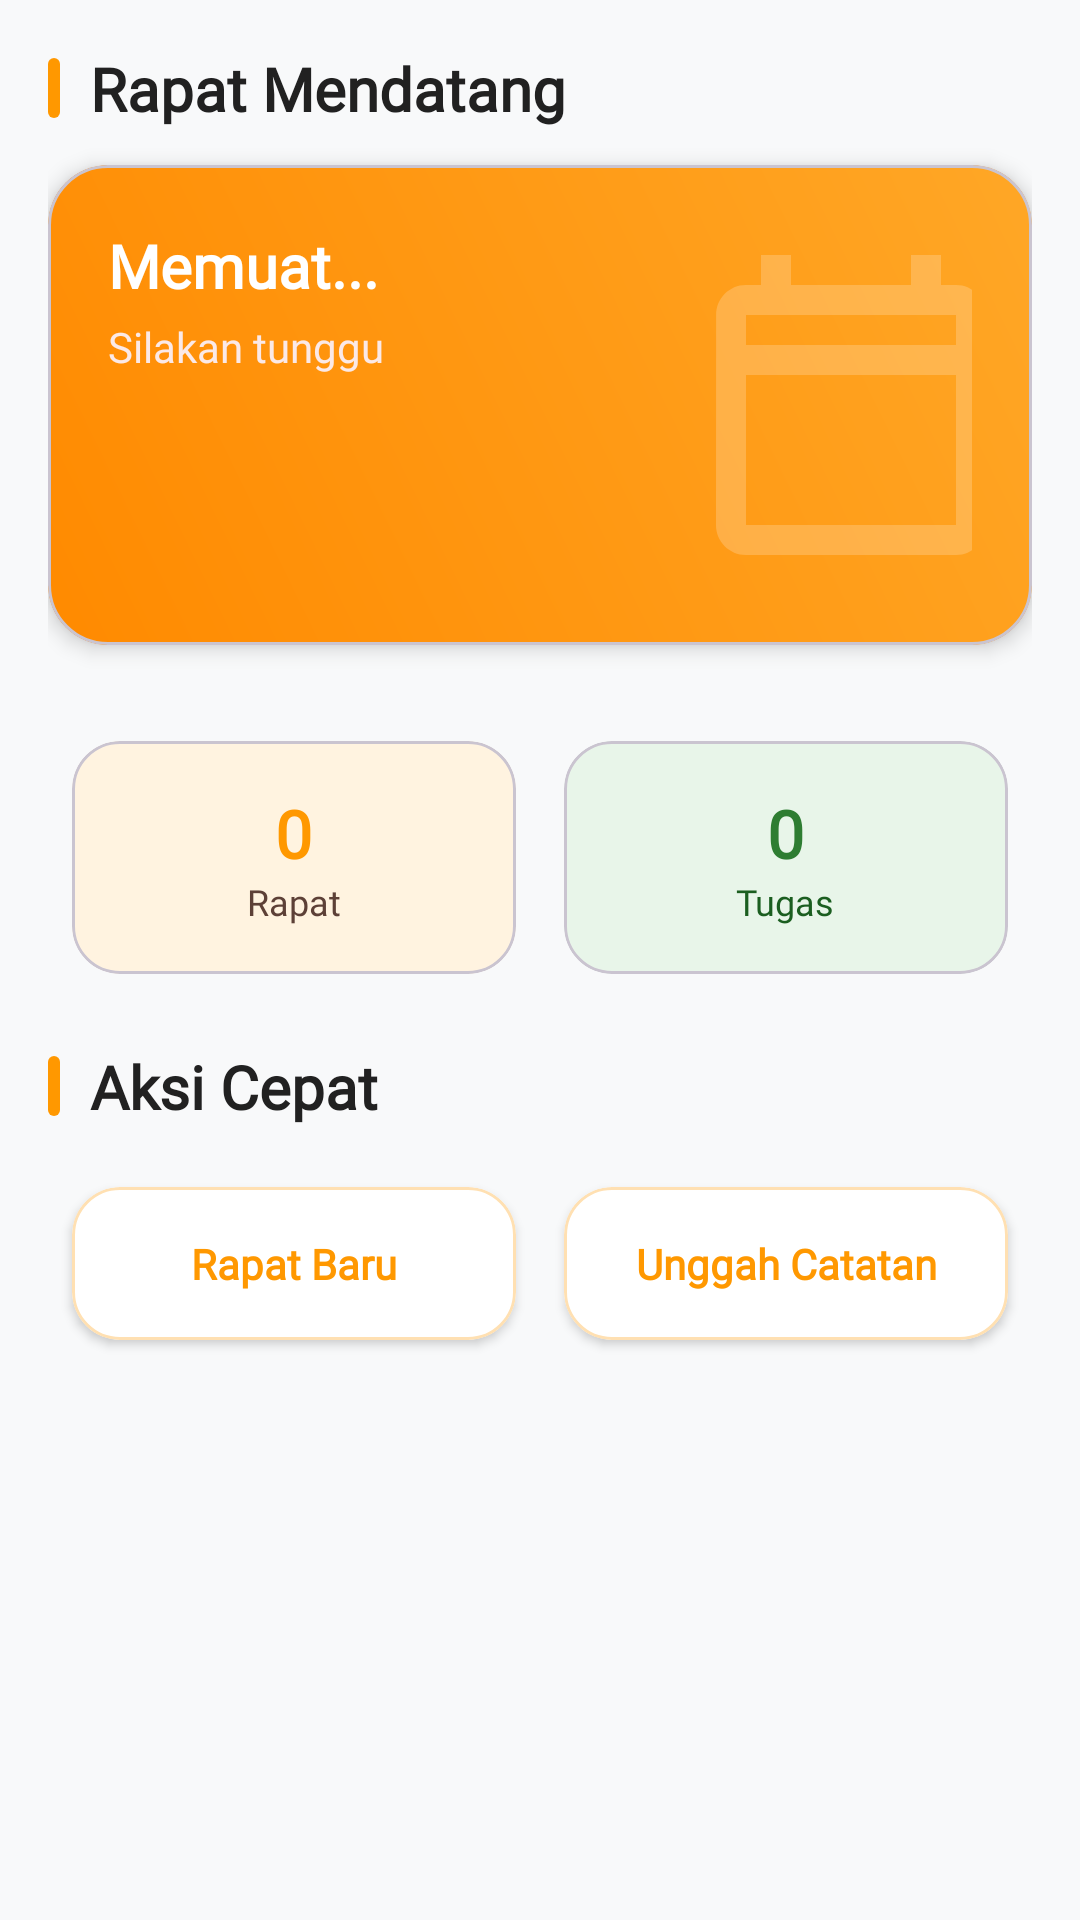

Here is an Android app screen rendered from its layout file. Give the layout XML and the strings, colors and styles it references.
<!-- AndroidManifest.xml: application theme Theme.MeetMindAI -->
<!-- res/layout/fragment_dashboard.xml -->
<?xml version="1.0" encoding="utf-8"?>
<androidx.core.widget.NestedScrollView xmlns:android="http://schemas.android.com/apk/res/android"
    xmlns:app="http://schemas.android.com/apk/res-auto"
    android:layout_width="match_parent"
    android:layout_height="match_parent"
    android:background="#F8F9FA">

    <LinearLayout
        android:layout_width="match_parent"
        android:layout_height="wrap_content"
        android:orientation="vertical"
        android:padding="16dp">

        
        <LinearLayout
            android:layout_width="match_parent"
            android:layout_height="wrap_content"
            android:gravity="center_vertical"
            android:orientation="horizontal"
            android:layout_marginBottom="12dp">

            <View
                android:layout_width="4dp"
                android:layout_height="20dp"
                android:background="@drawable/accent_bar"
                android:layout_marginEnd="10dp" />

            <TextView
                android:layout_width="wrap_content"
                android:layout_height="wrap_content"
                android:text="Rapat Mendatang"
                android:textSize="20sp"
                android:textStyle="bold"
                android:textColor="#212121"
                android:fontFamily="@font/poppins_regular" />
        </LinearLayout>

        <com.google.android.material.card.MaterialCardView
            android:layout_width="match_parent"
            android:layout_height="wrap_content"
            app:cardCornerRadius="20dp"
            app:cardElevation="4dp"
            android:layout_marginBottom="24dp">
            <RelativeLayout
                android:layout_width="match_parent"
                android:layout_height="wrap_content"
                android:background="@drawable/card_gradient_orange"
                android:padding="20dp">
                <ImageView
                    android:id="@+id/ivMeetingBg"
                    android:layout_width="120dp"
                    android:layout_height="120dp"
                    android:layout_alignParentEnd="true"
                    android:layout_centerVertical="true"
                    android:layout_marginEnd="-20dp"
                    android:alpha="0.2"
                    android:src="@drawable/ic_calendar"
                    app:tint="@android:color/white"
                    android:contentDescription="Calendar Icon" />
                <LinearLayout
                    android:id="@+id/llNextMeeting"
                    android:layout_width="match_parent"
                    android:layout_height="wrap_content"
                    android:orientation="vertical">
                    <TextView android:id="@+id/tvMeetingTitle" android:layout_width="wrap_content" android:layout_height="wrap_content" android:text="Memuat..." android:textSize="20sp" android:textStyle="bold" android:textColor="#FFFFFF" android:fontFamily="@font/poppins_regular"/>
                    <TextView android:id="@+id/tvMeetingTime" android:layout_width="wrap_content" android:layout_height="wrap_content" android:text="Silakan tunggu" android:textColor="#FBE9E7" android:layout_marginTop="4dp" android:fontFamily="@font/poppins_regular"/>
                </LinearLayout>
            </RelativeLayout>
        </com.google.android.material.card.MaterialCardView>

        
        <GridLayout
            android:layout_width="match_parent"
            android:layout_height="wrap_content"
            android:columnCount="2"
            android:useDefaultMargins="true">

            <com.google.android.material.card.MaterialCardView android:layout_width="0dp" android:layout_height="wrap_content" android:layout_columnWeight="1" app:cardCornerRadius="16dp" android:layout_margin="8dp" app:cardBackgroundColor="#FFF3E0" app:cardElevation="0dp">
                <LinearLayout android:layout_width="match_parent" android:layout_height="wrap_content" android:orientation="vertical" android:padding="16dp" android:gravity="center">
                    <TextView android:id="@+id/tvCountRapat" android:layout_width="wrap_content" android:layout_height="wrap_content" android:text="0" android:textSize="22sp" android:textStyle="bold" android:textColor="#FF9800" android:fontFamily="@font/poppins_regular"/>
                    <TextView android:layout_width="wrap_content" android:layout_height="wrap_content" android:text="Rapat" android:textColor="#5D4037" android:textSize="12sp" android:fontFamily="@font/poppins_regular"/>
                </LinearLayout>
            </com.google.android.material.card.MaterialCardView>

            <com.google.android.material.card.MaterialCardView android:layout_width="0dp" android:layout_height="wrap_content" android:layout_columnWeight="1" app:cardCornerRadius="16dp" android:layout_margin="8dp" app:cardBackgroundColor="#E8F5E9" app:cardElevation="0dp">
                <LinearLayout android:layout_width="match_parent" android:layout_height="wrap_content" android:orientation="vertical" android:padding="16dp" android:gravity="center">
                    <TextView android:id="@+id/tvCountTugas" android:layout_width="wrap_content" android:layout_height="wrap_content" android:text="0" android:textSize="22sp" android:textStyle="bold" android:textColor="#2E7D32" android:fontFamily="@font/poppins_regular"/>
                    <TextView android:layout_width="wrap_content" android:layout_height="wrap_content" android:text="Tugas" android:textColor="#1B5E20" android:textSize="12sp" android:fontFamily="@font/poppins_regular"/>
                </LinearLayout>
            </com.google.android.material.card.MaterialCardView>
        </GridLayout>

        
        <LinearLayout
            android:id="@+id/llPengingatContainer"
            android:layout_width="match_parent"
            android:layout_height="wrap_content"
            android:orientation="vertical"
            android:layout_marginTop="16dp"
            android:visibility="gone">
            <LinearLayout
                android:layout_width="match_parent"
                android:layout_height="wrap_content"
                android:gravity="center_vertical"
                android:orientation="horizontal"
                android:layout_marginBottom="12dp">
                <View
                    android:layout_width="4dp"
                    android:layout_height="20dp"
                    android:background="@drawable/accent_bar"
                    android:layout_marginEnd="10dp" />
                <TextView
                    android:layout_width="wrap_content"
                    android:layout_height="wrap_content"
                    android:text="Pengingat Harian"
                    android:textSize="20sp"
                    android:textStyle="bold"
                    android:textColor="#212121"
                    android:fontFamily="@font/poppins_regular" />
            </LinearLayout>
            <com.google.android.material.card.MaterialCardView
                android:layout_width="match_parent"
                android:layout_height="wrap_content"
                app:cardCornerRadius="16dp"
                app:cardElevation="0dp"
                app:cardBackgroundColor="#FFF3E0"
                app:strokeColor="#FF9800"
                app:strokeWidth="1dp"
                android:layout_marginBottom="24dp">
                <TextView android:id="@+id/tvPengingatText" android:layout_width="match_parent" android:layout_height="wrap_content" android:padding="16dp" android:textColor="#5D4037" android:fontFamily="@font/poppins_regular"/>
            </com.google.android.material.card.MaterialCardView>
        </LinearLayout>

        
        <LinearLayout
            android:layout_width="match_parent"
            android:layout_height="wrap_content"
            android:layout_marginTop="16dp"
            android:layout_marginBottom="12dp"
            android:gravity="center_vertical"
            android:orientation="horizontal">
            <View
                android:layout_width="4dp"
                android:layout_height="20dp"
                android:layout_marginEnd="10dp"
                android:background="@drawable/accent_bar" />
            <TextView
                android:layout_width="wrap_content"
                android:layout_height="wrap_content"
                android:fontFamily="@font/poppins_regular"
                android:text="Aksi Cepat"
                android:textColor="#212121"
                android:textSize="20sp"
                android:textStyle="bold" />
        </LinearLayout>
        <GridLayout
            android:layout_width="match_parent"
            android:layout_height="wrap_content"
            android:columnCount="2"
            android:useDefaultMargins="true">
            <com.google.android.material.card.MaterialCardView android:id="@+id/btnRapatBaru" android:layout_width="0dp" android:layout_height="wrap_content" android:layout_columnWeight="1" app:cardCornerRadius="16dp" android:layout_margin="8dp" app:cardBackgroundColor="#FFFFFF" app:strokeColor="#FFE0B2" app:strokeWidth="1dp" app:cardElevation="2dp">
                <TextView android:layout_width="match_parent" android:layout_height="wrap_content" android:text="Rapat Baru" android:padding="16dp" android:gravity="center" android:textStyle="bold" android:textColor="#FF9800" android:fontFamily="@font/poppins_regular"/>
            </com.google.android.material.card.MaterialCardView>
            <com.google.android.material.card.MaterialCardView android:layout_width="0dp" android:layout_height="wrap_content" android:layout_columnWeight="1" app:cardCornerRadius="16dp" android:layout_margin="8dp" app:cardBackgroundColor="#FFFFFF" app:strokeColor="#FFE0B2" app:strokeWidth="1dp" app:cardElevation="2dp">
                <TextView android:layout_width="match_parent" android:layout_height="wrap_content" android:text="Unggah Catatan" android:padding="16dp" android:gravity="center" android:textStyle="bold" android:textColor="#FF9800" android:fontFamily="@font/poppins_regular"/>
            </com.google.android.material.card.MaterialCardView>
        </GridLayout>

    </LinearLayout>
</androidx.core.widget.NestedScrollView>
<!-- resources referenced by this layout -->
<resources>
  <!-- drawable accent_bar (drawable) -->
  <?xml version="1.0" encoding="utf-8"?>
  <shape xmlns:android="http://schemas.android.com/apk/res/android"
      android:shape="rectangle">
      <solid android:color="#FF9800" />
      <size android:width="4dp" android:height="20dp" />
      <corners android:radius="2dp" />
  </shape>
  <!-- drawable card_gradient_orange (drawable) -->
  <?xml version="1.0" encoding="utf-8"?>
  <shape xmlns:android="http://schemas.android.com/apk/res/android"
      android:shape="rectangle">
      <gradient
          android:angle="45"
          android:startColor="#FF8A00"
          android:endColor="#FFA726"
          android:type="linear" />
      <corners android:radius="20dp" />
  </shape>
  <!-- drawable ic_calendar (drawable) -->
  <vector xmlns:android="http://schemas.android.com/apk/res/android"
      android:width="24dp"
      android:height="24dp"
      android:viewportWidth="24"
      android:viewportHeight="24">
      <path android:fillColor="#000000" android:pathData="M19,4h-1V2h-2v2H8V2H6v2H5c-1.11,0 -1.99,0.9 -1.99,2L3,20c0,1.1 0.89,2 2,2h14c1.1,0 2,-0.9 2,-2V6c0,-1.1 -0.9,-2 -2,-2zm0,16H5V10h14v10zm0,-12H5V6h14v2z"/>
  </vector>
  <style name="Theme.MeetMindAI" parent="Base.Theme.MeetMindAI" />
  <style name="Base.Theme.MeetMindAI" parent="Theme.Material3.DayNight.NoActionBar">
          
          
      </style>
</resources>
